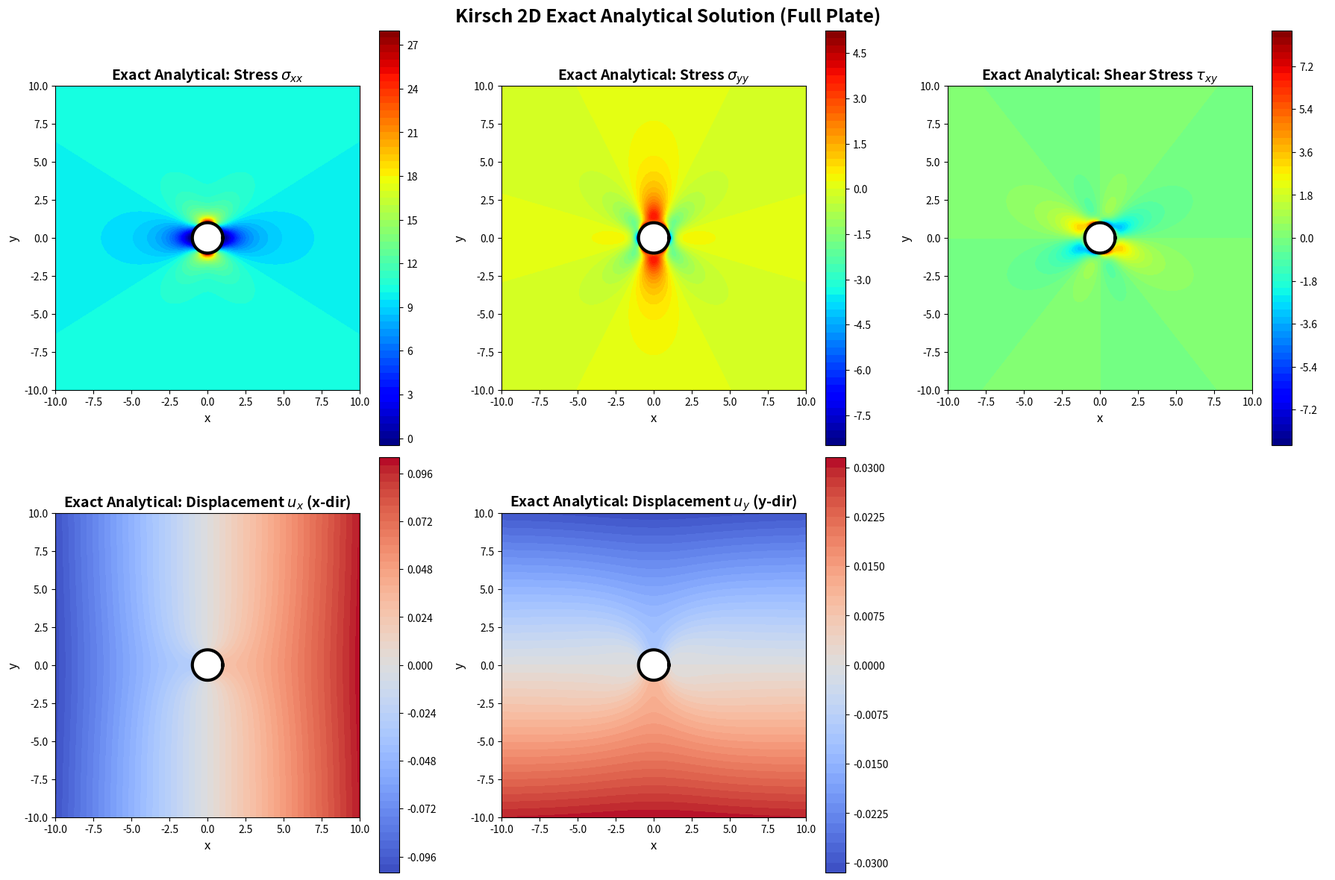

This chart was generated by the following Python code: (Note: this script raises an exception after producing the figure.)
import numpy as np
import matplotlib.pyplot as plt
import os

def kirsch_analytical_stresses(x, y, a=1.0, sigma_0=10.0):
    """
    计算 Kirsch 问题理论精确解下的 Cartesian 应力分量 sigma_xx, sigma_yy, tau_xy
    """
    r = np.sqrt(x**2 + y**2)
    theta = np.arctan2(y, x)
    
    # 避免除以 0
    r = np.clip(r, 1e-6, None)
    
    # 极坐标下的精确应力分布
    sigma_rr = (sigma_0 / 2) * (1 - (a/r)**2) + (sigma_0 / 2) * (1 - 4*(a/r)**2 + 3*(a/r)**4) * np.cos(2*theta)
    sigma_tt = (sigma_0 / 2) * (1 + (a/r)**2) - (sigma_0 / 2) * (1 + 3*(a/r)**4) * np.cos(2*theta)
    tau_rt = - (sigma_0 / 2) * (1 + 2*(a/r)**2 - 3*(a/r)**4) * np.sin(2*theta)
    
    # 坐标变换：极坐标系 -> 笛卡尔坐标系
    cos_t = np.cos(theta)
    sin_t = np.sin(theta)
    
    sigma_xx = sigma_rr * cos_t**2 + sigma_tt * sin_t**2 - 2 * tau_rt * sin_t * cos_t
    sigma_yy = sigma_rr * sin_t**2 + sigma_tt * cos_t**2 + 2 * tau_rt * sin_t * cos_t
    tau_xy = (sigma_rr - sigma_tt) * sin_t * cos_t + tau_rt * (cos_t**2 - sin_t**2)
    
    return sigma_xx, sigma_yy, tau_xy

def kirsch_analytical_displacements(x, y, a=1.0, E=1000.0, nu=0.3, sigma_0=10.0):
    """
    计算 Kirsch 问题理论精确解下的位移 u 和 v (基于平面应力假设)
    """
    r = np.sqrt(x**2 + y**2)
    theta = np.arctan2(y, x)
    r = np.clip(r, 1e-6, None)
    
    G = E / (2 * (1 + nu))
    kappa = (3 - nu) / (1 + nu)  # 平面应力条件下的 Kolosov 常数
    
    # 极坐标系下的正确理论位移解 (通过对Kirsch应力场应用胡克定律并严格积分得到)
    u_r = (sigma_0 * a / E) * (
        0.5 * (1 - nu) * (r / a) + 0.5 * (1 + nu) * (a / r) + 
        np.cos(2 * theta) * (0.5 * (1 + nu) * (r / a) + 2 * (a / r) - 0.5 * (1 + nu) * (a / r)**3)
    )
    
    u_theta = (sigma_0 * a / E) * np.sin(2 * theta) * (
        -0.5 * (1 + nu) * (r / a) + (nu - 1) * (a / r) - 0.5 * (1 + nu) * (a / r)**3
    )
    
    # 极坐标位移变换到笛卡尔坐标系
    u = u_r * np.cos(theta) - u_theta * np.sin(theta)
    v = u_r * np.sin(theta) + u_theta * np.cos(theta)
    
    return u, v

def plot_analytical():
    W, H, a = 10.0, 10.0, 1.0
    sigma_0 = 10.0
    E, nu = 1000.0, 0.3
    
    # 创建完整的正方形网格 (-W 到 W, -H 到 H)
    grid_res = 300
    x_list = np.linspace(-W, W, grid_res)
    y_list = np.linspace(-H, H, grid_res)
    X, Y = np.meshgrid(x_list, y_list)
    
    # 过滤孔洞区域
    mask = (X**2 + Y**2) >= a**2
    X_valid = X[mask]
    Y_valid = Y[mask]
    
    # 计算精确解
    sigma_xx_valid, sigma_yy_valid, tau_xy_valid = kirsch_analytical_stresses(X_valid, Y_valid, a=a, sigma_0=sigma_0)
    u_exact, v_exact = kirsch_analytical_displacements(X_valid, Y_valid, a=a, E=E, nu=nu, sigma_0=sigma_0)
    
    def fill_grid(data):
        grid = np.full_like(X, np.nan)
        grid[mask] = data
        return grid
        
    S_xx = fill_grid(sigma_xx_valid)
    S_yy = fill_grid(sigma_yy_valid)
    T_xy = fill_grid(tau_xy_valid)
    U_grid = fill_grid(u_exact)
    V_grid = fill_grid(v_exact)
    
    # 开始绘图 (2行3列)
    fig, axes = plt.subplots(2, 3, figsize=(18, 12))
    axes = axes.flatten()
    
    fields = [S_xx, S_yy, T_xy, U_grid, V_grid]
    titles = [
        r'Stress $\sigma_{xx}$', 
        r'Stress $\sigma_{yy}$', 
        r'Shear Stress $\tau_{xy}$',
        r'Displacement $u_x$ (x-dir)', 
        r'Displacement $u_y$ (y-dir)'
    ]
    cmaps = ['jet', 'jet', 'jet', 'coolwarm', 'coolwarm']
    
    # 画出完整的圆孔边界线
    theta_line = np.linspace(0, 2*np.pi, 200)
    hole_x = a * np.cos(theta_line)
    hole_y = a * np.sin(theta_line)
    
    for i in range(5):
        ax = axes[i]
        contour = ax.contourf(X, Y, fields[i], levels=60, cmap=cmaps[i])
        ax.plot(hole_x, hole_y, 'k-', linewidth=3)
        ax.set_aspect('equal', adjustable='box')
        ax.set_title(f'Exact Analytical: {titles[i]}', fontsize=14, fontweight='bold')
        ax.set_xlabel('x', fontsize=12)
        ax.set_ylabel('y', fontsize=12)
        plt.colorbar(contour, ax=ax)
        
    # 关闭第6个子图
    axes[5].axis('off')
    
    plt.suptitle("Kirsch 2D Exact Analytical Solution (Full Plate)", fontsize=18, fontweight='bold', y=0.98)
    plt.tight_layout()
    
    save_path = os.path.join(os.path.dirname(__file__), 'result_2d_kirsch_exact_full_all.png')
    plt.savefig(save_path, dpi=300, bbox_inches='tight')
    plt.close()
    print(f"Exact analytical chart saved to {save_path}")

if __name__ == '__main__':
    plot_analytical()
